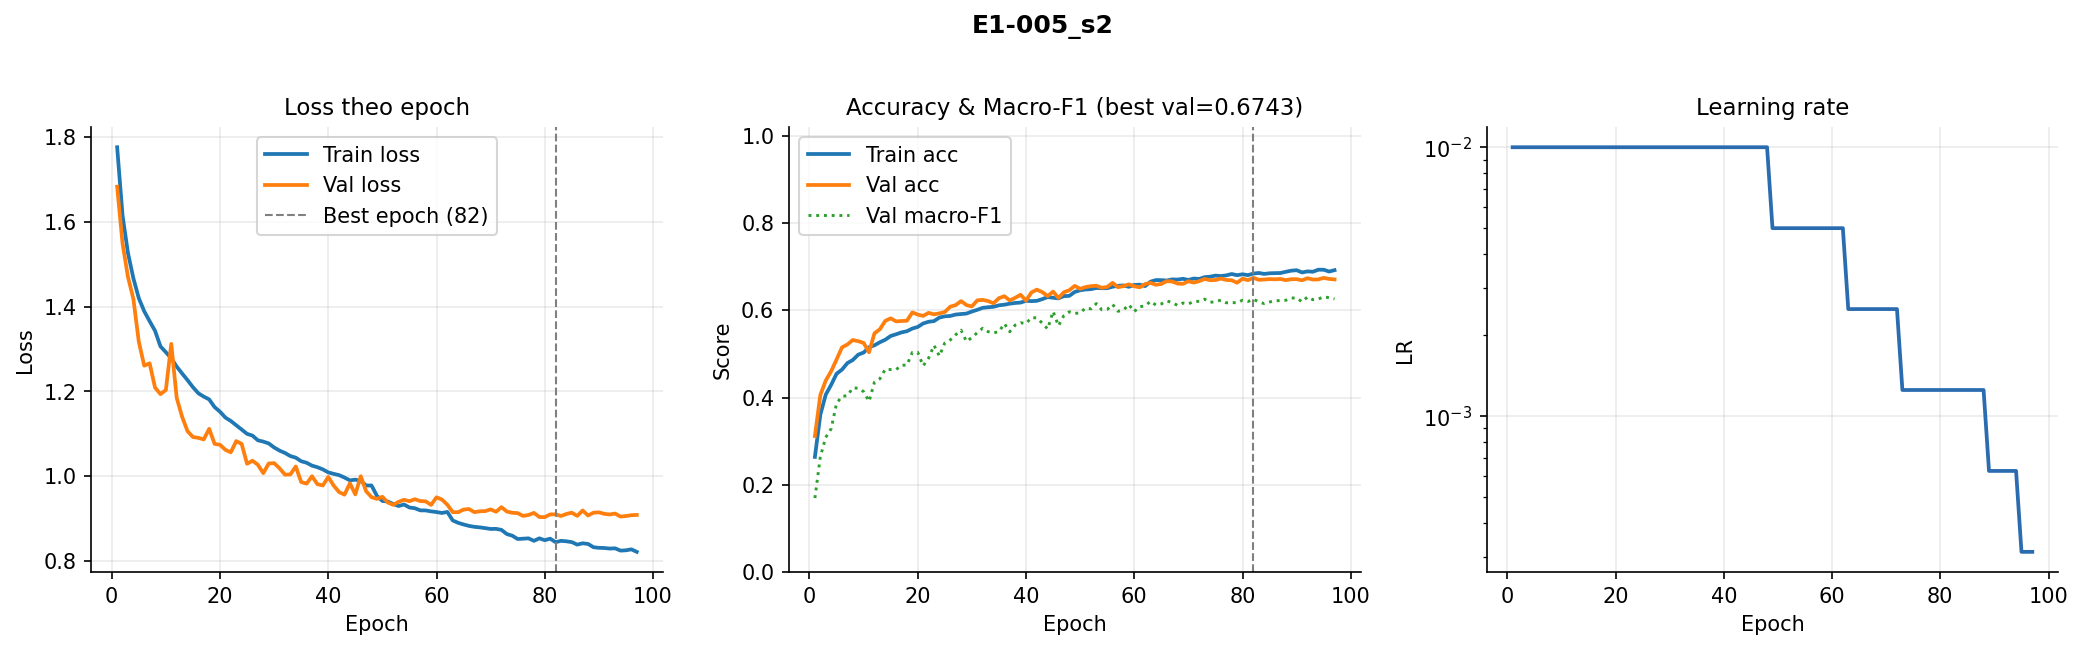

Values plotted in this chart, from the file beside it:
epoch, train_loss, val_loss, train_acc, val_acc, val_macro_f1, lr
1, 1.776, 1.683, 0.264, 0.3118, 0.1696, 0.01
2, 1.614, 1.549, 0.3605, 0.4057, 0.264, 0.01
3, 1.527, 1.47, 0.4066, 0.4388, 0.3088, 0.01
4, 1.467, 1.418, 0.4291, 0.4603, 0.3284, 0.01
5, 1.42, 1.317, 0.4546, 0.487, 0.3865, 0.01
6, 1.389, 1.261, 0.464, 0.5149, 0.4027, 0.01
7, 1.366, 1.266, 0.4789, 0.5216, 0.4042, 0.01
8, 1.343, 1.209, 0.486, 0.5319, 0.4223, 0.01
9, 1.306, 1.194, 0.4982, 0.5291, 0.4213, 0.01
10, 1.292, 1.203, 0.5031, 0.5252, 0.4135, 0.01
11, 1.278, 1.312, 0.5152, 0.5038, 0.3912, 0.01
12, 1.259, 1.185, 0.5197, 0.5472, 0.4351, 0.01
13, 1.242, 1.14, 0.5267, 0.5564, 0.443, 0.01
14, 1.227, 1.106, 0.5325, 0.5756, 0.4649, 0.01
15, 1.21, 1.092, 0.541, 0.5815, 0.4641, 0.01
16, 1.196, 1.09, 0.545, 0.5745, 0.464, 0.01
17, 1.188, 1.087, 0.5493, 0.5754, 0.474, 0.01
18, 1.181, 1.112, 0.552, 0.5759, 0.4744, 0.01
19, 1.163, 1.076, 0.5582, 0.5952, 0.5033, 0.01
20, 1.152, 1.074, 0.5618, 0.5901, 0.5036, 0.01
21, 1.138, 1.062, 0.5698, 0.5871, 0.4727, 0.01
22, 1.13, 1.056, 0.5737, 0.594, 0.4903, 0.01
23, 1.12, 1.083, 0.5752, 0.5907, 0.5197, 0.01
24, 1.11, 1.076, 0.5834, 0.5929, 0.4951, 0.01
25, 1.1, 1.029, 0.5861, 0.596, 0.5252, 0.01
26, 1.096, 1.036, 0.587, 0.6082, 0.5319, 0.01
27, 1.085, 1.027, 0.5902, 0.6119, 0.5439, 0.01
28, 1.081, 1.007, 0.5914, 0.6211, 0.5544, 0.01
29, 1.077, 1.03, 0.5925, 0.6119, 0.5284, 0.01
30, 1.068, 1.031, 0.5971, 0.6088, 0.5375, 0.01
31, 1.06, 1.019, 0.601, 0.6227, 0.5487, 0.01
32, 1.055, 1.004, 0.6056, 0.6239, 0.5589, 0.01
33, 1.047, 1.004, 0.607, 0.6211, 0.5509, 0.01
34, 1.044, 1.023, 0.608, 0.616, 0.5483, 0.01
35, 1.035, 0.9861, 0.6114, 0.6278, 0.5509, 0.01
36, 1.032, 0.9823, 0.6128, 0.6322, 0.5694, 0.01
37, 1.025, 0.9998, 0.6151, 0.6225, 0.5508, 0.01
38, 1.021, 0.9811, 0.6168, 0.6286, 0.566, 0.01
39, 1.016, 0.9781, 0.6176, 0.6356, 0.5714, 0.01
40, 1.009, 0.9981, 0.6217, 0.6222, 0.5694, 0.01
41, 1.005, 0.9778, 0.621, 0.6408, 0.5832, 0.01
42, 1.002, 0.9625, 0.6216, 0.6473, 0.5825, 0.01
43, 0.9967, 0.9564, 0.6255, 0.6417, 0.5706, 0.01
44, 0.9901, 0.9832, 0.6302, 0.6325, 0.5571, 0.01
45, 0.9918, 0.957, 0.6287, 0.6428, 0.5975, 0.01
46, 0.9889, 0.9999, 0.6273, 0.6283, 0.5644, 0.01
47, 0.978, 0.9644, 0.6324, 0.6414, 0.5881, 0.01
48, 0.978, 0.9504, 0.633, 0.6459, 0.5964, 0.01
49, 0.9534, 0.9464, 0.642, 0.6559, 0.5928, 0.005
50, 0.9415, 0.9513, 0.6458, 0.6492, 0.594, 0.005
51, 0.9402, 0.9378, 0.6477, 0.6531, 0.6053, 0.005
52, 0.9342, 0.9323, 0.6484, 0.6553, 0.6032, 0.005
53, 0.9295, 0.9394, 0.6511, 0.6562, 0.6153, 0.005
54, 0.9332, 0.9443, 0.6505, 0.6514, 0.6011, 0.005
55, 0.926, 0.9409, 0.6507, 0.6534, 0.6019, 0.005
56, 0.9243, 0.9456, 0.6539, 0.6629, 0.6134, 0.005
57, 0.9193, 0.9412, 0.656, 0.6528, 0.5976, 0.005
58, 0.9192, 0.9405, 0.657, 0.6553, 0.6005, 0.005
59, 0.9169, 0.9323, 0.6537, 0.6595, 0.613, 0.005
60, 0.9153, 0.9502, 0.658, 0.6551, 0.597, 0.005
... 37 more rows
